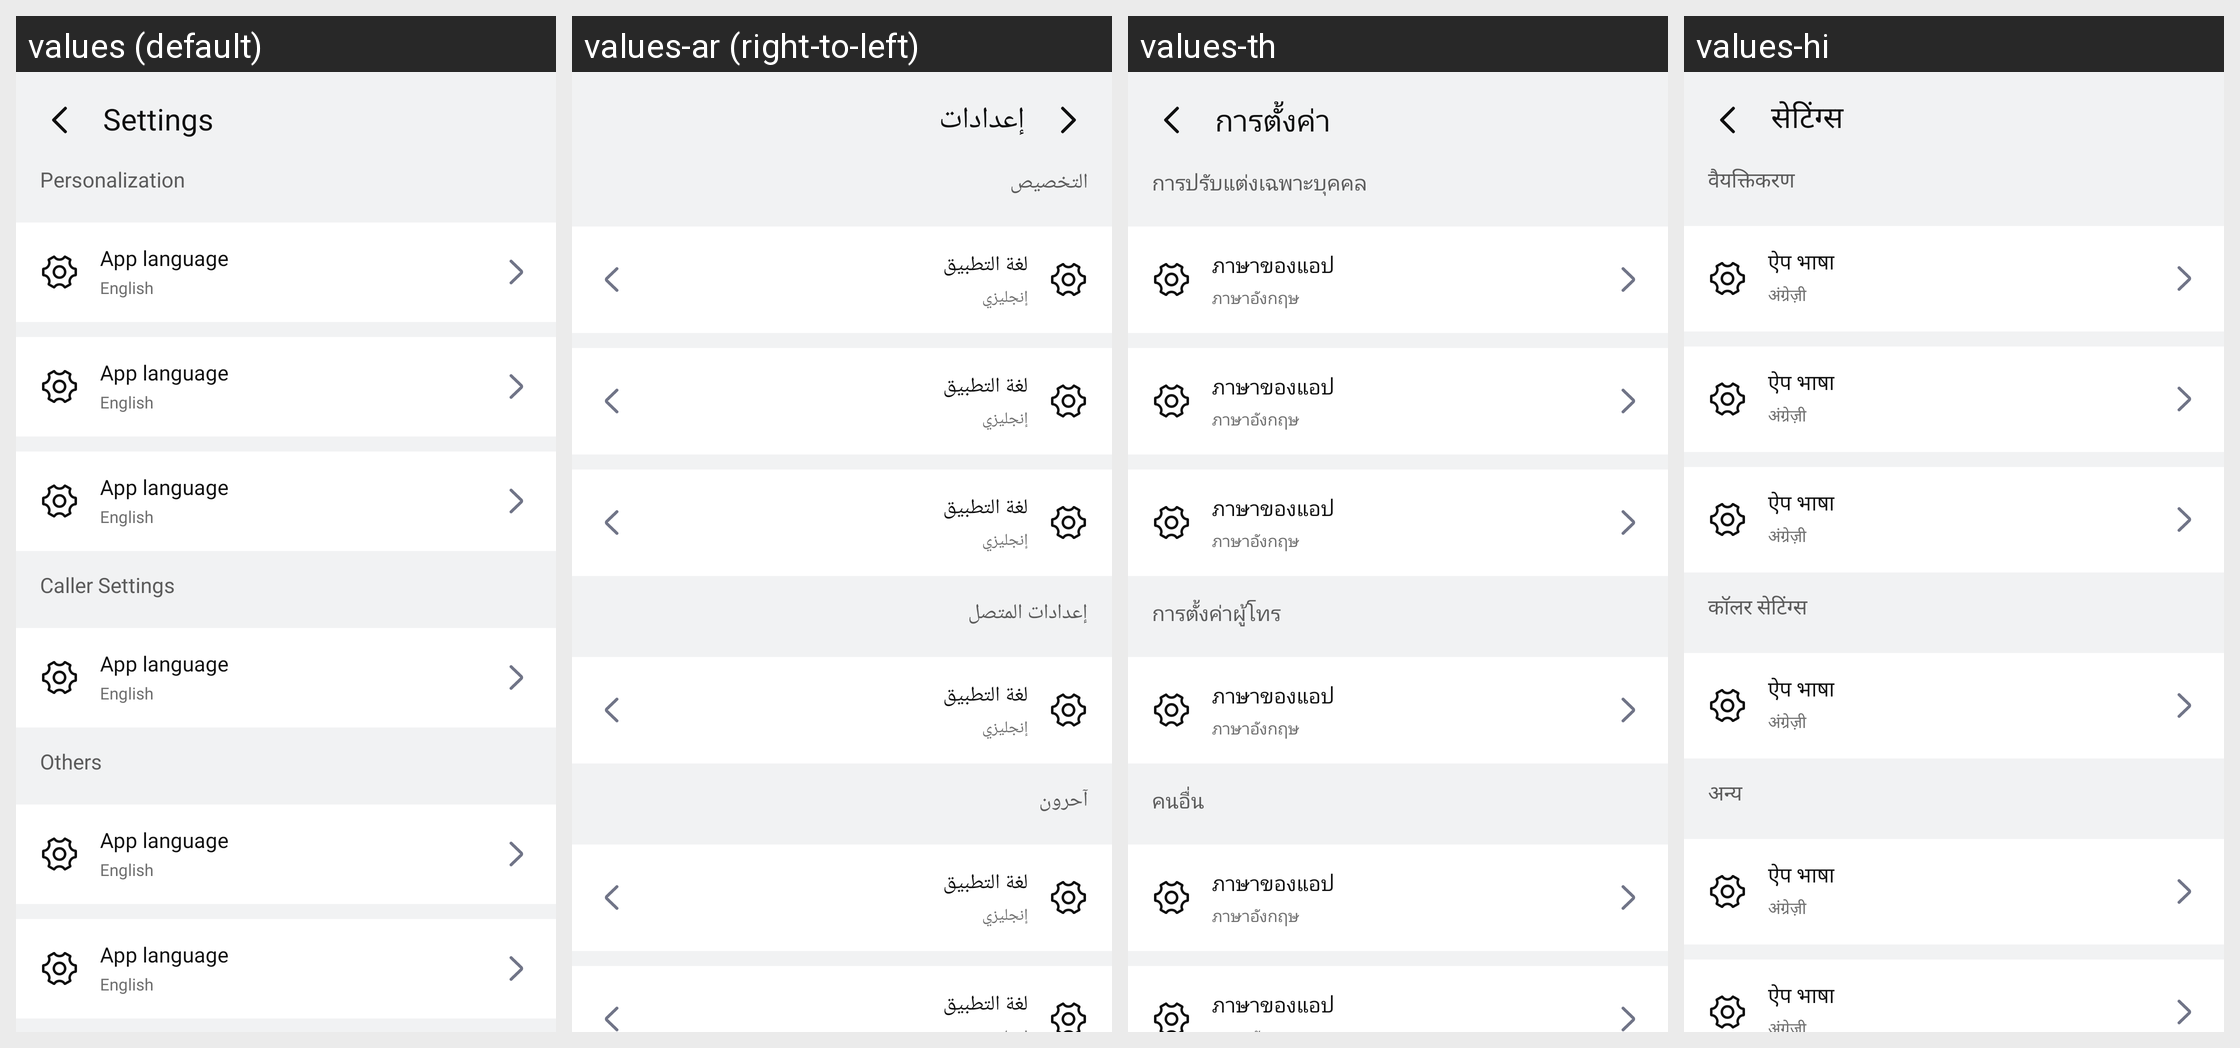

The Android screen above is rendered under several locales of the same app. Produce the string resources it draws, with the default and per-locale values.
Android screen res/layout/activity_settings.xml rendered under 4 locales, left to right: values (default), values-ar (right-to-left), values-th, values-hi. Device: Nexus 5 (rendered at 1080×1920; each locale shown at half size, 540×960, under a caption strip naming it); theme Theme.SimpleCalculator.
Other locales in the repository, not shown: values-af, values-de, values-es, values-fil, values-fr, values-hu, values-in, values-it, values-ja, values-ko, values-pl, values-pt, values-ro, values-ru, values-tr, values-uk, values-vi, values-zh.
Strings drawn on this screen, with the default value and each locale's value (text and hints the layout hard-codes, and strings that could not be matched under every locale, appear in the picture but are not listed):

settings
  values: Settings
  values-ar: إعدادات
  values-th: การตั้งค่า
  values-hi: सेटिंग्स

personalization
  values: Personalization
  values-ar: التخصيص
  values-th: การปรับแต่งเฉพาะบุคคล
  values-hi: वैयक्तिकरण

caller_settings
  values: Caller Settings
  values-ar: إعدادات المتصل
  values-th: การตั้งค่าผู้โทร
  values-hi: कॉलर सेटिंग्स

others
  values: Others
  values-ar: آحرون
  values-th: คนอื่น
  values-hi: अन्य

app_language
  values: App language
  values-ar: لغة التطبيق
  values-th: ภาษาของแอป
  values-hi: ऐप भाषा

english
  values: English
  values-ar: إنجليزي
  values-th: ภาษาอังกฤษ
  values-hi: अंग्रेज़ी
